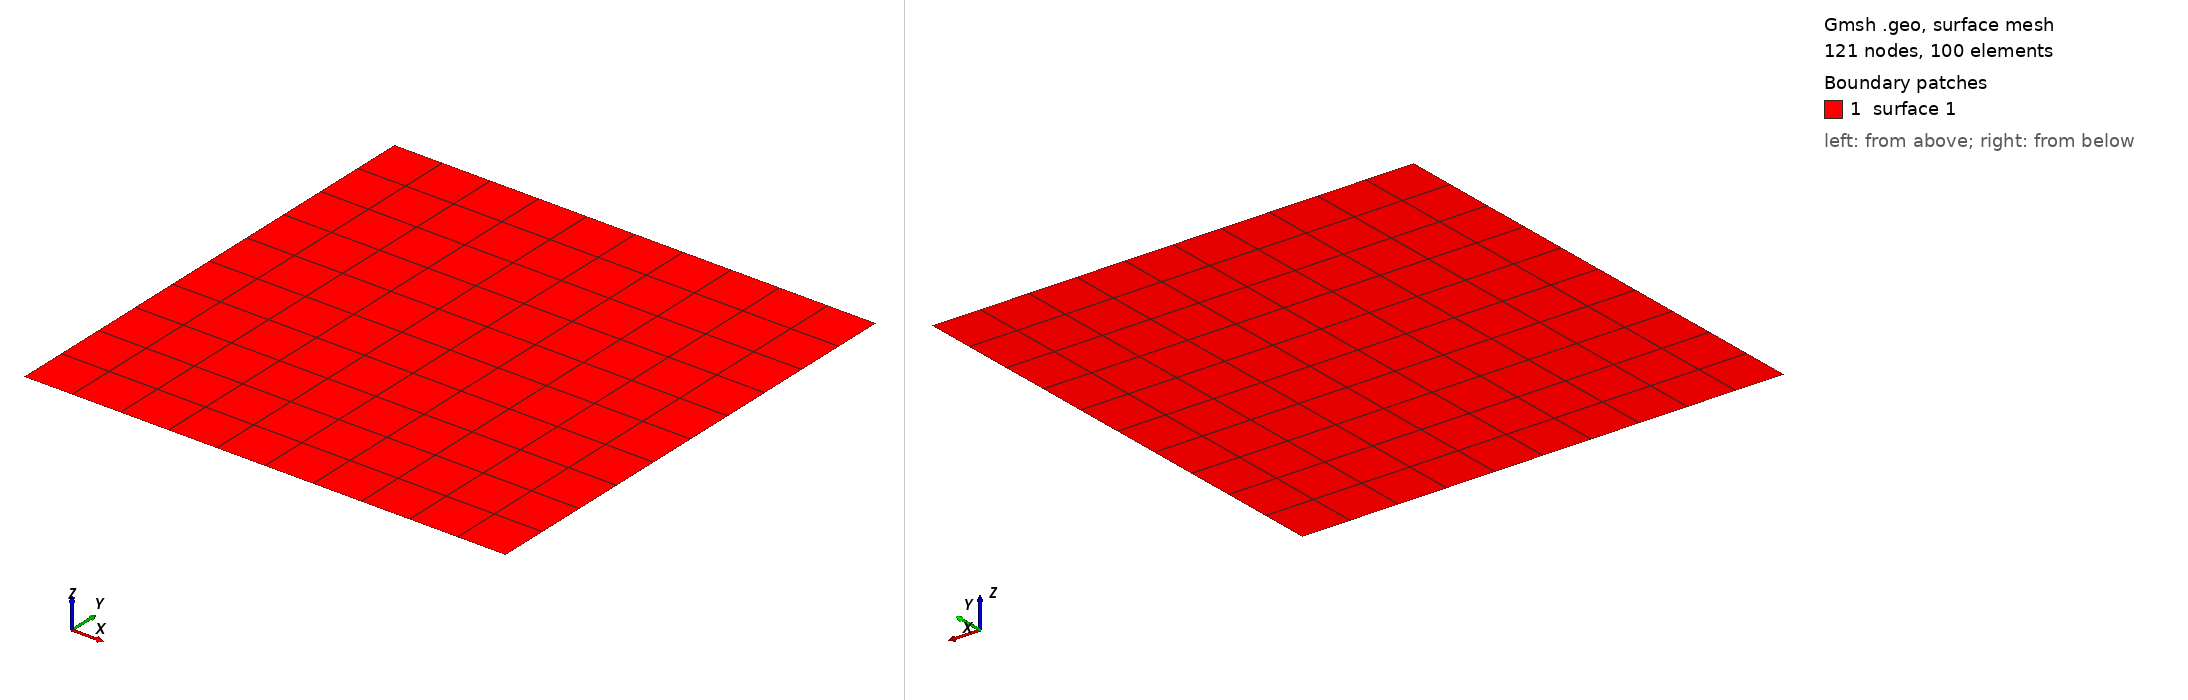

Gmsh geometry script, surface-meshed: 121 nodes, 100 surface elements. Boundary patches (legend numbers): 1 surface 1. Left view from above one corner, right view from below the opposite corner. The script declares no physical surfaces, so the legend lists its geometric surfaces. The drawing asked Gmsh for element sizes between 1% and 20% of the model's largest extent; the script's own settings can give other sizes.

=== section_50.geo (drawn) ===
side = 0.5;
n = 11;  // 11 points per edge -> 10x10 quads, 121 vertices (matches current mesh)

Point(1) = {0, 0, 0};
Point(2) = {side, 0, 0};
Point(3) = {side, side, 0};
Point(4) = {0, side, 0};
Line(1) = {1, 2};
Line(2) = {2, 3};
Line(3) = {3, 4};
Line(4) = {4, 1};
Line Loop(1) = {1, 2, 3, 4};
Plane Surface(1) = {1};

Transfinite Line{1,2,3,4} = n;
Transfinite Surface{1};
Recombine Surface{1};

Mesh 2;
